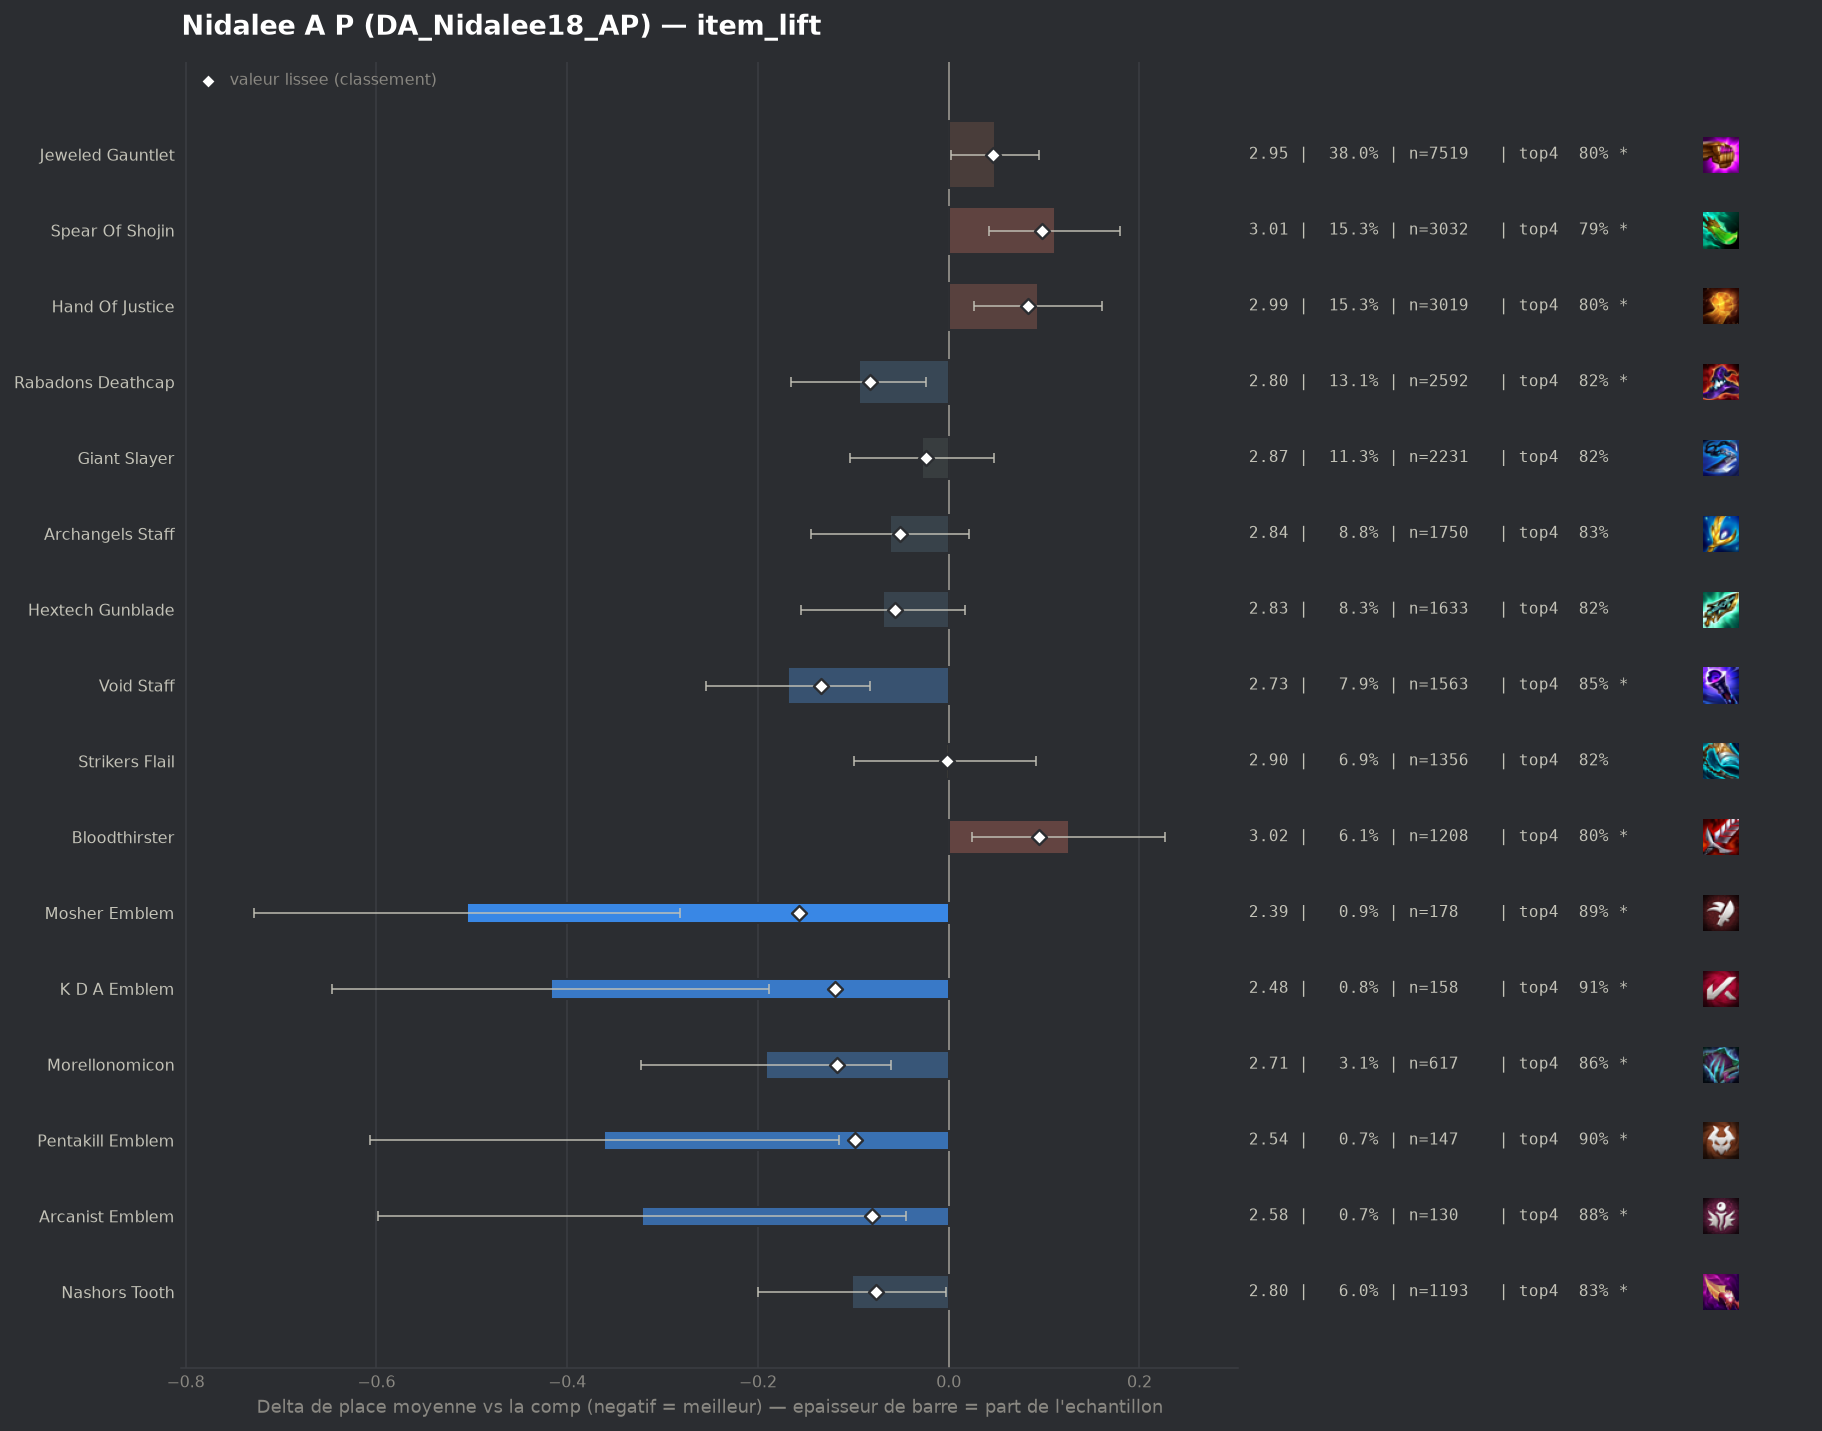

Data behind this chart, as committed beside it:
group, label, n, share, avg_place, shrunk_avg, score, d_avg, d_avg_pess, impact, d_top4, win, top2, top4, sd, z, p, significant
pepite, Mosher Emblem, 178, 0.008998, 2.393, 2.742, -0.157, -0.505, -0.282, 0.0014, 0.0768, 0.3483, 0.6461, 0.8876, 1.507, -4.44, 1e-05, True
populaire, Void Staff, 1563, 0.07901, 2.73, 2.764, -0.134, -0.168, -0.083, 0.0106, 0.042, 0.2706, 0.5336, 0.8528, 1.653, -3.86, 0.00011, True
pepite, K D A Emblem, 158, 0.007987, 2.481, 2.779, -0.119, -0.417, -0.188, 0.001, 0.1006, 0.2785, 0.6203, 0.9114, 1.461, -3.57, 0.00036, True
pepite, Morellonomicon, 617, 0.03119, 2.707, 2.782, -0.117, -0.192, -0.06, 0.0036, 0.0466, 0.2674, 0.5365, 0.8574, 1.636, -2.86, 0.00422, True
pepite, Pentakill Emblem, 147, 0.007431, 2.537, 2.801, -0.098, -0.361, -0.115, 0.0007, 0.094, 0.3265, 0.5374, 0.9048, 1.513, -2.88, 0.00399, True
populaire, Rabadons Deathcap, 2592, 0.131, 2.804, 2.817, -0.082, -0.094, -0.024, 0.0107, 0.0137, 0.2731, 0.5297, 0.8245, 1.713, -2.62, 0.0088, True
pepite, Arcanist Emblem, 130, 0.006571, 2.577, 2.819, -0.08, -0.322, -0.045, 0.0005, 0.0738, 0.3385, 0.5462, 0.8846, 1.602, -2.28, 0.02265, True
pepite, Nashors Tooth, 1193, 0.0603, 2.797, 2.822, -0.076, -0.101, -0.003, 0.0046, 0.0207, 0.264, 0.5231, 0.8315, 1.677, -2.02, 0.04329, True
, Oceansong Emblem, 177, 0.008947, 2.655, 2.823, -0.075, -0.243, -0.049, 0.0007, 0.0875, 0.1921, 0.5141, 0.8983, 1.306, -2.46, 0.01403, True
populaire, Hextech Gunblade, 1633, 0.08255, 2.829, 2.843, -0.056, -0.069, 0.0, 0.0046, 0.0122, 0.2621, 0.5236, 0.823, 1.701, -1.58, 0.1145, False
populaire, Archangels Staff, 1750, 0.08846, 2.837, 2.848, -0.051, -0.062, 0.0, 0.0045, 0.0166, 0.2554, 0.5091, 0.8274, 1.681, -1.47, 0.1413, False
, Virtuosos Emblem, 96, 0.004853, 2.719, 2.863, -0.035, -0.18, 0.0, 0.0002, 0.0225, 0.2917, 0.5625, 0.8333, 1.681, -1.04, 0.2962, False
populaire, Giant Slayer, 2231, 0.1128, 2.87, 2.874, -0.024, -0.028, 0.0, 0.0027, 0.0135, 0.2595, 0.5105, 0.8243, 1.729, -0.74, 0.4617, False
populaire, Strikers Flail, 1356, 0.06854, 2.895, 2.896, -0.002, -0.003, 0.0, 0.0002, 0.0048, 0.2412, 0.5029, 0.8156, 1.73, -0.07, 0.9472, False
, Red Buff, 715, 0.03614, 2.912, 2.907, 0.009, 0.013, 0.0, -0.0003, 0.0032, 0.242, 0.4979, 0.814, 1.723, 0.2, 0.8384, False
, Blue Buff, 888, 0.04489, 2.925, 2.917, 0.018, 0.026, 0.0, -0.0008, -0.0056, 0.2635, 0.4921, 0.8052, 1.781, 0.43, 0.6697, False
, Ionic Spark, 61, 0.003083, 3.033, 2.916, 0.018, 0.134, 0.0, -0.0001, -0.0239, 0.2295, 0.4426, 0.7869, 1.755, 0.6, 0.5508, False
, Adaptive Helm, 548, 0.0277, 2.953, 2.93, 0.031, 0.054, 0.0, -0.0009, -0.0134, 0.2336, 0.5109, 0.7974, 1.764, 0.71, 0.4791, False
populaire, Jeweled Gauntlet, 7519, 0.3801, 2.947, 2.945, 0.046, 0.049, 0.002, -0.0175, -0.0079, 0.2483, 0.4896, 0.8029, 1.764, 2.03, 0.04219, True
populaire, Hand Of Justice, 3019, 0.1526, 2.992, 2.981, 0.083, 0.094, 0.026, -0.0126, -0.0122, 0.2332, 0.4766, 0.7986, 1.752, 2.73, 0.00634, True
, Quicksilver, 584, 0.02952, 3.038, 2.981, 0.083, 0.139, 0.0, -0.0024, -0.0283, 0.2346, 0.4692, 0.7825, 1.782, 1.86, 0.06285, True
populaire, Bloodthirster, 1208, 0.06106, 3.024, 2.993, 0.095, 0.126, 0.024, -0.0058, -0.0153, 0.2252, 0.4669, 0.7955, 1.752, 2.42, 0.01567, True
populaire, Spear Of Shojin, 3032, 0.1533, 3.01, 2.997, 0.098, 0.111, 0.042, -0.0151, -0.0199, 0.2388, 0.4779, 0.7909, 1.799, 3.17, 0.00151, True
, Infinity Edge, 67, 0.003387, 3.731, 3.019, 0.121, 0.833, 0.308, -0.0004, -0.1839, 0.209, 0.3881, 0.6269, 2.189, 3.11, 0.00187, True
, Titans Resolve, 548, 0.0277, 3.124, 3.03, 0.131, 0.226, 0.074, -0.0036, -0.0207, 0.2099, 0.4489, 0.7901, 1.791, 2.91, 0.00362, True
, Edge Of Night, 1092, 0.0552, 3.09, 3.039, 0.14, 0.191, 0.08, -0.0077, -0.0324, 0.2317, 0.4606, 0.7784, 1.827, 3.37, 0.00074, True
, Guinsoos Rageblade, 1120, 0.05661, 3.189, 3.113, 0.215, 0.291, 0.177, -0.0122, -0.0537, 0.2179, 0.4536, 0.7571, 1.899, 5.0, 0.0, True
